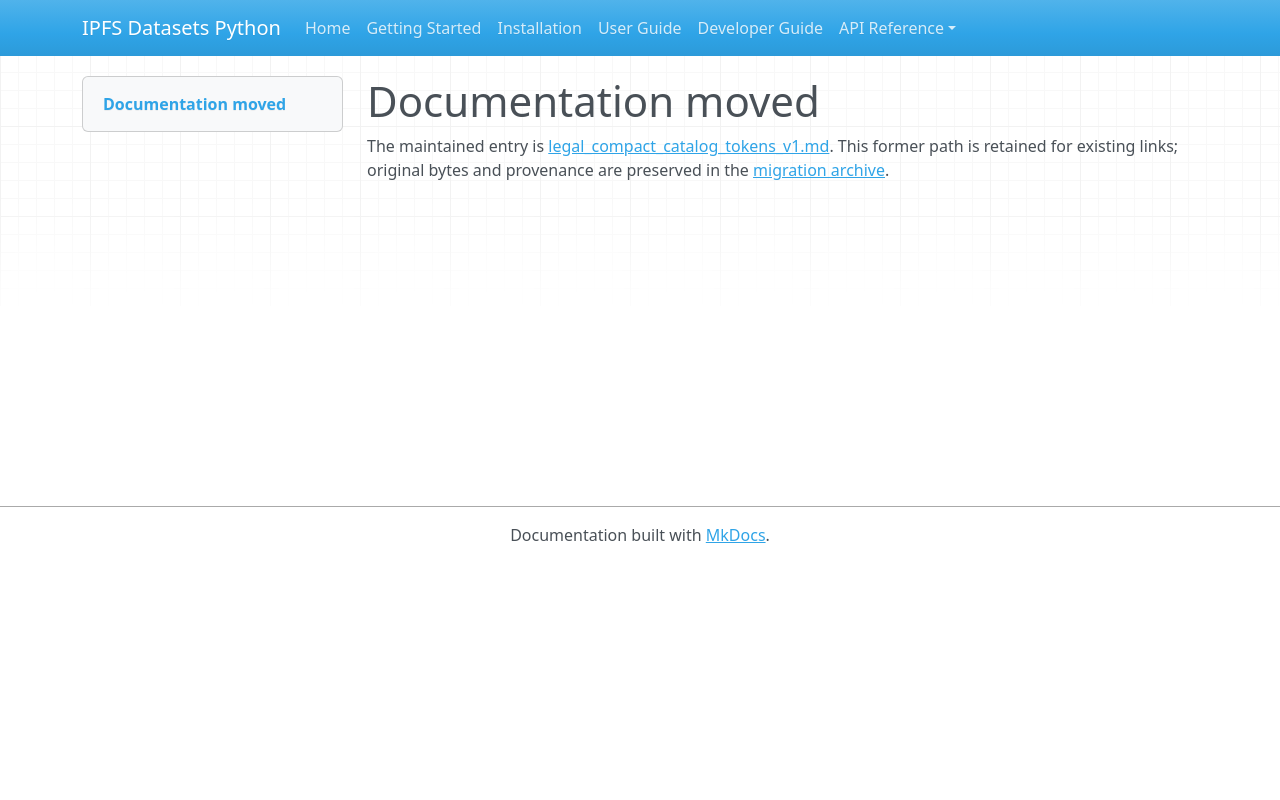

repository: endomorphosis/ipfs_datasets_py · page: autoencoders/legal_compact_catalog_tokens_v1/index.html · generator: mkdocs

# Documentation moved

The maintained entry is [legal_compact_catalog_tokens_v1.md](../../ipfs_datasets_py/logic/autoformal/docs/guides/legal_compact_catalog_tokens_v1.md). This former path is retained for existing links; original bytes and provenance are preserved in the [migration archive](../../ipfs_datasets_py/logic/autoformal/docs/ARCHIVE.md).

<!-- Legacy bookmarks refer to sections in the preserved original. -->
<a id="optional-catalog-tokens-v1"></a>
